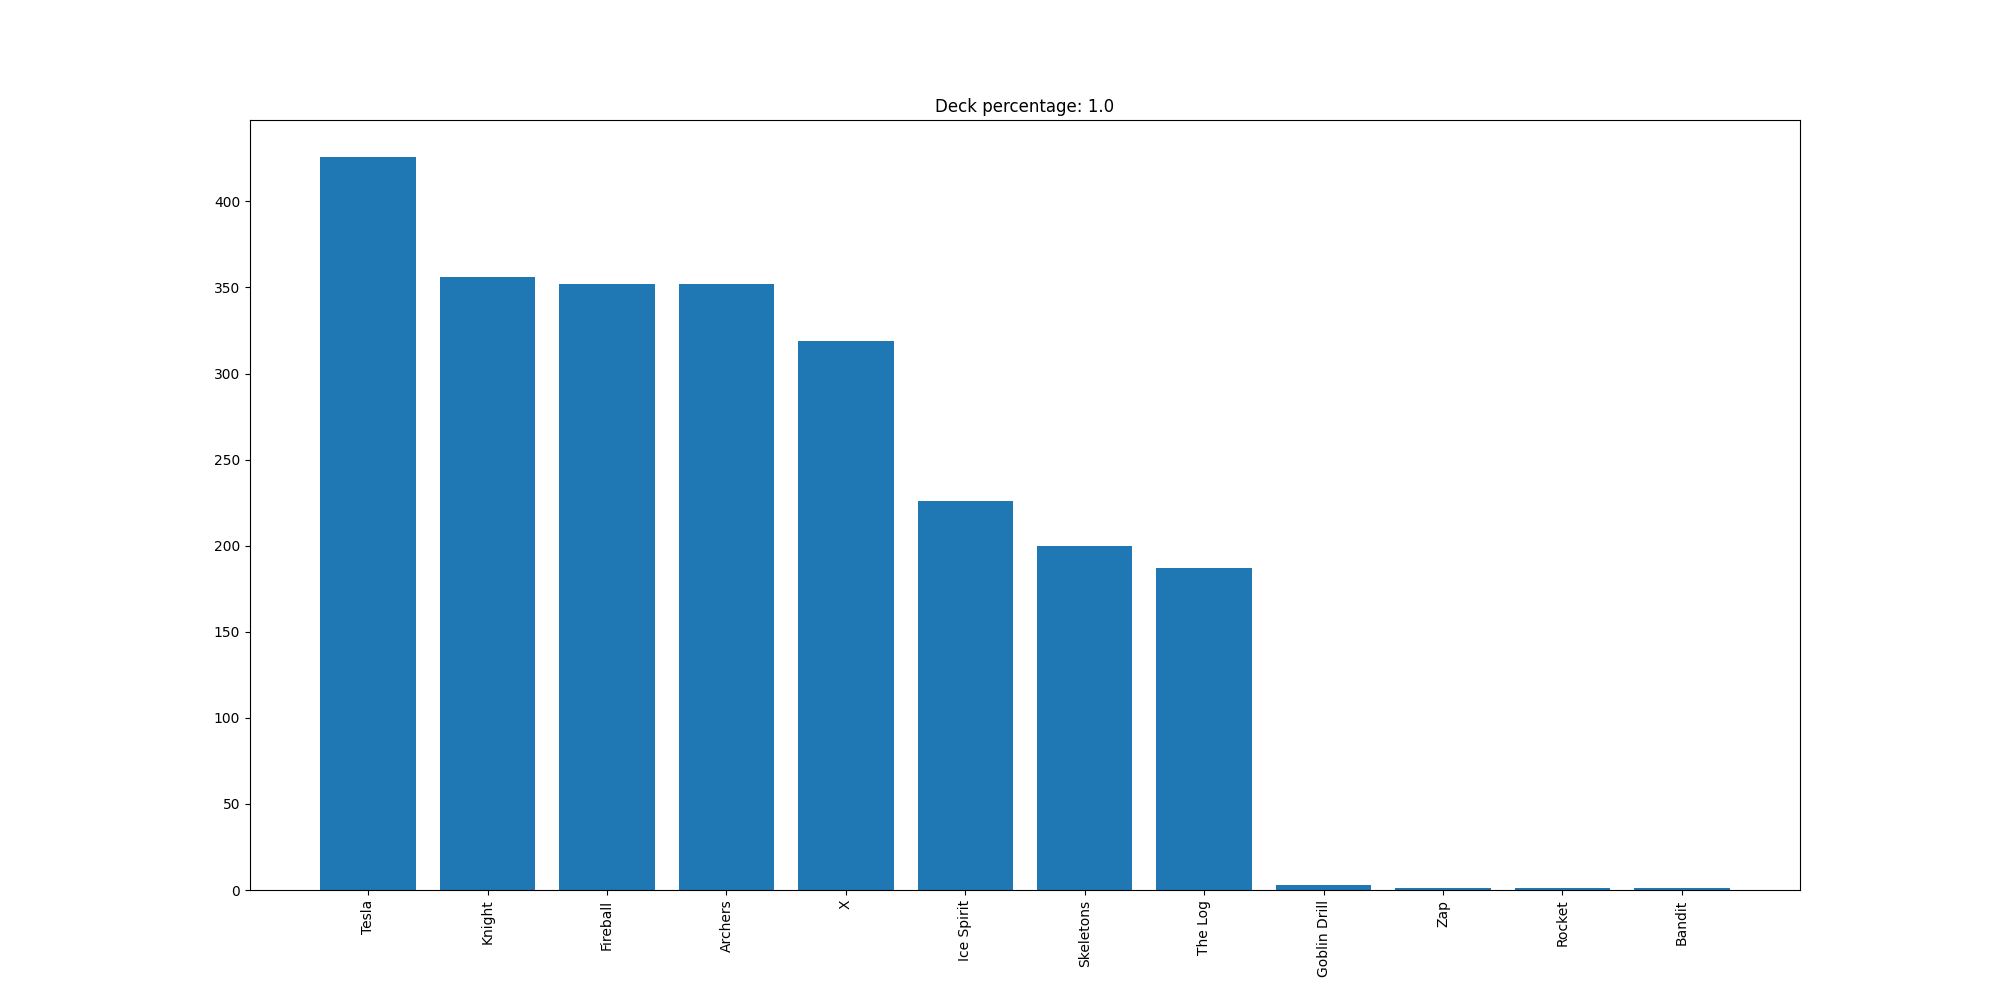

The file beside this chart, header and first rows:
Tesla, 426
Knight, 356
Fireball, 352
Archers, 352
X, 319
Ice Spirit, 226
Skeletons, 200
The Log, 187
Goblin Drill, 3
Zap, 1
Rocket, 1
Bandit, 1
